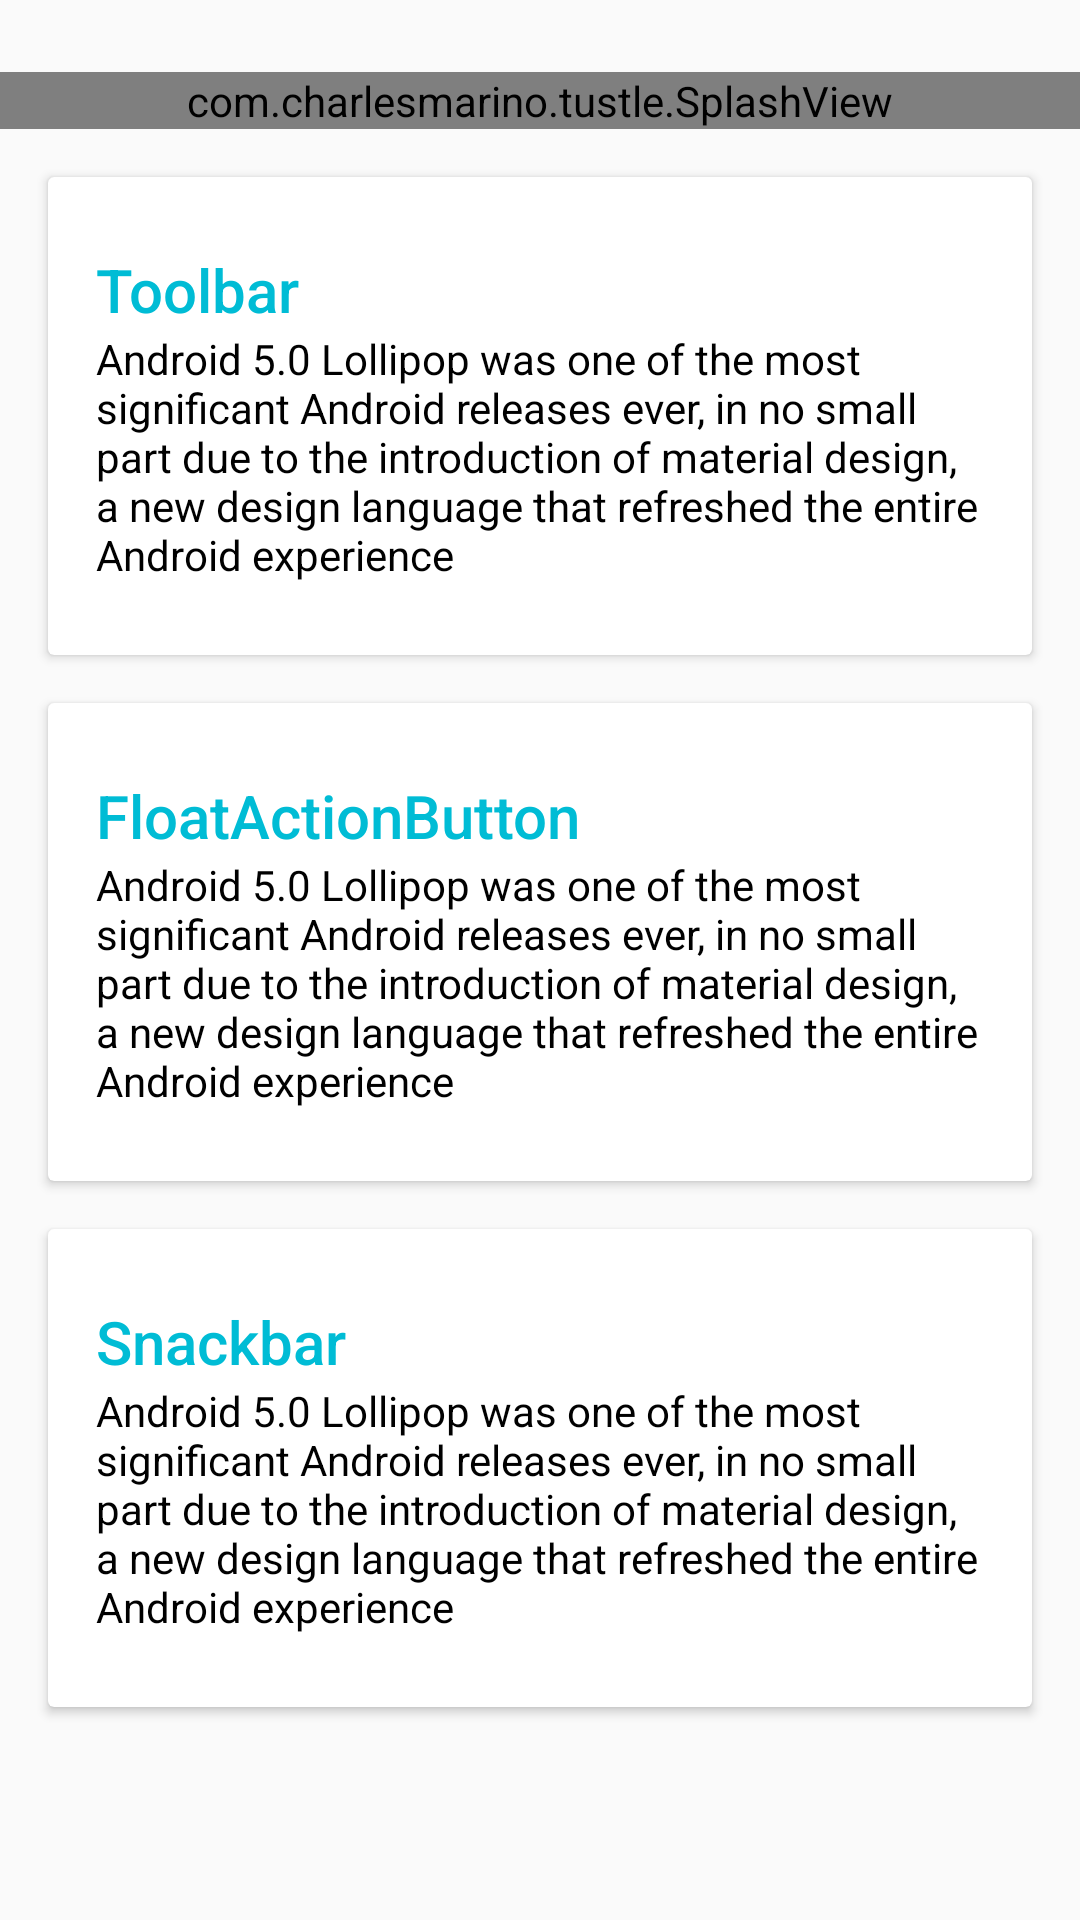

Produce the Android XML layout that renders to this screen, including the resource entries it uses.
<!-- AndroidManifest.xml: application theme AppTheme -->
<!-- res/layout/cardviews.xml -->
<?xml version="1.0" encoding="utf-8"?>
<android.support.v4.widget.NestedScrollView
    xmlns:android="http://schemas.android.com/apk/res/android"
    xmlns:app="http://schemas.android.com/apk/res-auto"
    android:layout_width="match_parent"
    android:layout_height="match_parent"
    app:layout_behavior="@string/appbar_scrolling_view_behavior">

    <LinearLayout
        android:layout_width="match_parent"
        android:layout_height="match_parent"
        android:orientation="vertical"
        android:paddingTop="24dp">
        <com.example.tustle.SplashView
            android:id="@+id/splashView"
            android:layout_width="match_parent"
            android:layout_height="wrap_content"/>
        <android.support.v7.widget.CardView
            android:layout_width="match_parent"
            android:layout_height="wrap_content"
            android:layout_margin="@dimen/card_margin">

            <LinearLayout
                style="@style/Widget.CardContent"
                android:layout_width="match_parent"
                android:layout_height="wrap_content">

                <TextView
                    android:id="@+id/text"
                    android:layout_width="match_parent"
                    android:layout_height="wrap_content"
                    android:text="Toolbar"
                    android:textColor="@color/my_primary"
                    android:textAppearance="@style/TextAppearance.AppCompat.Title" />

                <TextView
                    android:id="@+id/text2"
                    android:layout_width="match_parent"
                    android:layout_height="wrap_content"
                    android:textColor="#000000"
                    android:text="@string/long_text" />


            </LinearLayout>

        </android.support.v7.widget.CardView>

        <android.support.v7.widget.CardView
            android:layout_width="match_parent"
            android:layout_height="wrap_content"
            android:layout_marginBottom="@dimen/card_margin"
            android:layout_marginLeft="@dimen/card_margin"
            android:layout_marginRight="@dimen/card_margin">

            <LinearLayout
                style="@style/Widget.CardContent"
                android:layout_width="match_parent"
                android:layout_height="wrap_content">

                <TextView

                    android:id="@+id/text3"
                    android:layout_width="match_parent"
                    android:layout_height="wrap_content"
                    android:text="FloatActionButton"
                    android:textColor="@color/my_primary"
                    android:textAppearance="@style/TextAppearance.AppCompat.Title" />

                <TextView
                    android:layout_width="match_parent"
                    android:layout_height="wrap_content"
                    android:textColor="#000000"
                    android:text="@string/long_text" />

            </LinearLayout>

        </android.support.v7.widget.CardView>

        <android.support.v7.widget.CardView
            android:layout_width="match_parent"
            android:layout_height="wrap_content"
            android:layout_marginBottom="@dimen/card_margin"
            android:layout_marginLeft="@dimen/card_margin"
            android:layout_marginRight="@dimen/card_margin"
            >

            <LinearLayout
                style="@style/Widget.CardContent"
                android:layout_width="match_parent"
                android:layout_height="wrap_content">

                <TextView
                    android:layout_width="match_parent"
                    android:layout_height="wrap_content"
                    android:text="Snackbar"
                    android:textColor="@color/my_primary"
                    android:textAppearance="@style/TextAppearance.AppCompat.Title" />

                <TextView
                    android:layout_width="match_parent"
                    android:layout_height="wrap_content"
                    android:textColor="#000000"
                    android:text="@string/long_text" />

            </LinearLayout>

        </android.support.v7.widget.CardView>

    </LinearLayout>

</android.support.v4.widget.NestedScrollView>
<!-- resources referenced by this layout -->
<resources>
  <color name="my_primary">#00BCD5</color>
  <dimen name="card_margin">16dp</dimen>
  <string name="long_text">Android 5.0 Lollipop was one of the most significant Android releases ever,
          in no small part due to the introduction of material design,
          a new design language that refreshed the entire Android experience
      </string>
  <style name="Widget.CardContent" parent="android:Widget">
          <item name="android:paddingLeft">16dp</item>
          <item name="android:paddingRight">16dp</item>
          <item name="android:paddingTop">24dp</item>
          <item name="android:paddingBottom">24dp</item>
          <item name="android:orientation">vertical</item>
      </style>
  <style name="AppTheme" parent="AppBaseTheme">
          
      </style>
  <style name="AppBaseTheme" parent="Base.Theme.Tustle">
          
      </style>
  <style name="Base.Theme.Tustle" parent="Theme.AppCompat.Light.NoActionBar">
  
          <item name="colorPrimary">@color/my_primary</item>
  
          
          <item name="colorPrimaryDark">@color/my_primary_dark</item>
  
          
          <item name="colorAccent">@color/my_accent</item>
  
          
          <item name="android:textColorPrimary">@color/my_primary_text</item>
  
          
          <item name="android:textColorSecondary">@color/my_secondary_text</item>
  
      </style>
  <color name="my_primary_dark">#0097A8</color>
  <color name="my_accent">#2196f3</color>
  <color name="my_primary_text">#ffffff</color>
  <color name="my_secondary_text">#686868</color>
</resources>
